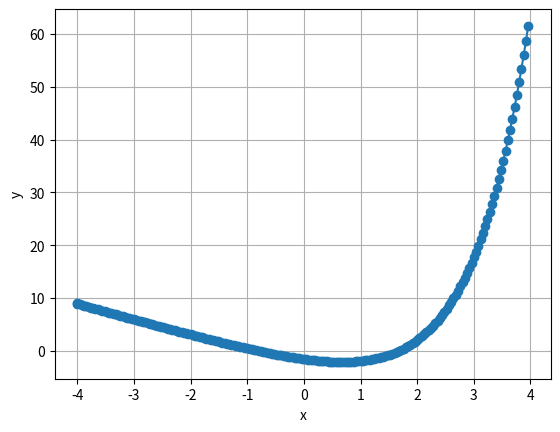

The script that saved this image:
import numpy as np
import matplotlib.pyplot as plt

step_size = 0.04

def eulers_method(x, y, func, y_val):
    y_vals = [y]
    x_vals = [x]
    while x < y_val:
        y = y + step_size*(func(x, y))
        y_vals.append(y)
        x_vals.append(x)
        x += step_size
    return x_vals, y_vals

# Any function of x and y should work
def func(x, y):
    return 3*x+y


x_vals, y_vals = eulers_method(-4, 9.03, func, 4)

plt.plot(x_vals, y_vals, label="Euler's method", marker='o')
plt.grid(True)
plt.xlabel("x")
plt.ylabel("y")
plt.show()
# print("{:.5f}".format(ans))